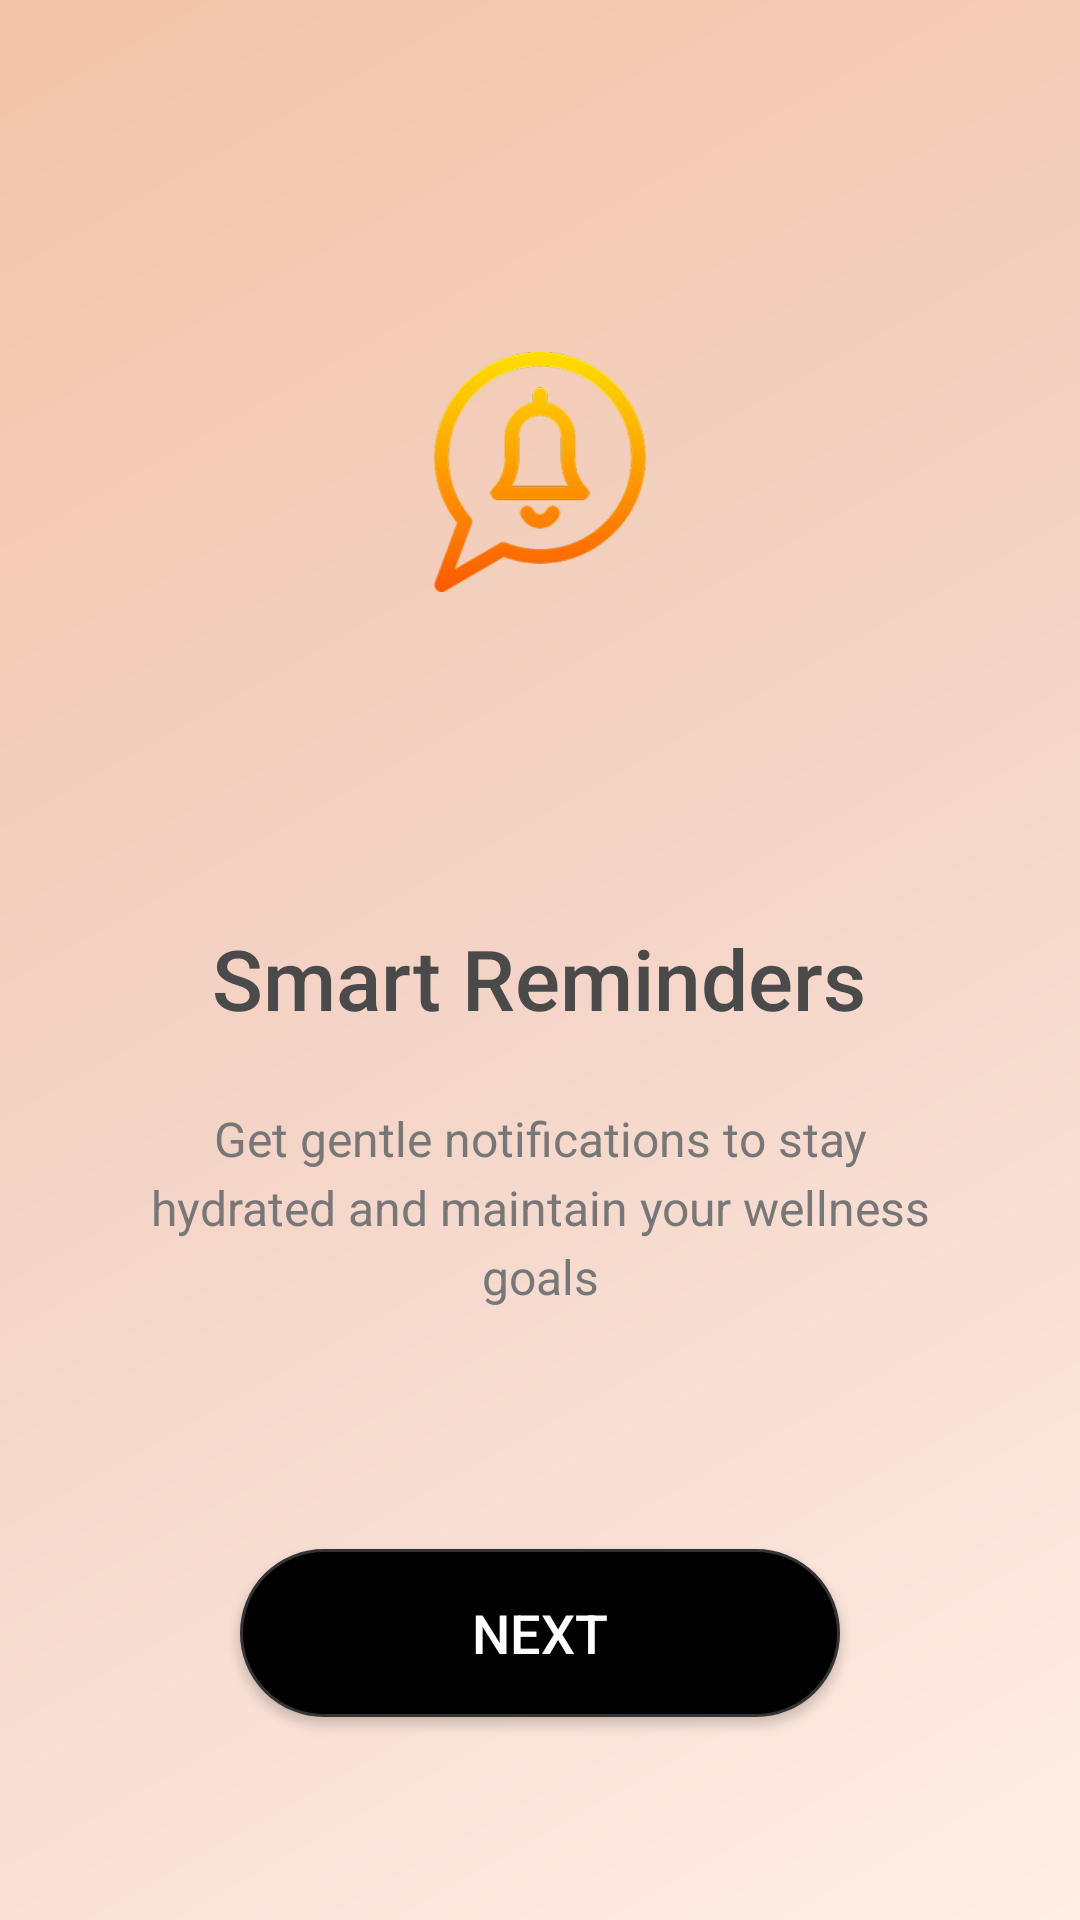

Write the Android layout XML for this screen, with the resource values it uses.
<!-- AndroidManifest.xml: application theme Theme.MyWellness -->
<!-- res/layout/onboarding_screen2.xml -->
<?xml version="1.0" encoding="utf-8"?>
<LinearLayout xmlns:android="http://schemas.android.com/apk/res/android"
    android:layout_width="match_parent"
    android:layout_height="match_parent"
    android:orientation="vertical"
    android:gravity="center"
    android:background="@drawable/peach_gradient_background"
    android:padding="40dp">

    
    <FrameLayout
        android:layout_width="180dp"
        android:layout_height="180dp"
        android:layout_marginBottom="60dp"
        android:background="@drawable/circle_white_background">

        <ImageView
            android:layout_width="80dp"
            android:layout_height="80dp"
            android:layout_gravity="center"
            android:src="@mipmap/notification_foreground"
            android:contentDescription="Notification Bell Icon" />

    </FrameLayout>

    
    <TextView
        android:layout_width="wrap_content"
        android:layout_height="wrap_content"
        android:text="Smart Reminders"
        android:textColor="#4A4A4A"
        android:textSize="28sp"
        android:fontFamily="sans-serif-medium"
        android:gravity="center"
        android:layout_marginBottom="24dp" />

    
    <TextView
        android:layout_width="match_parent"
        android:layout_height="wrap_content"
        android:text="Get gentle notifications to stay hydrated and maintain your wellness goals"
        android:textColor="#777777"
        android:textSize="16sp"
        android:fontFamily="sans-serif"
        android:gravity="center"
        android:lineSpacingExtra="4dp"
        android:layout_marginBottom="80dp" />

    
    <androidx.appcompat.widget.AppCompatButton
        android:id="@+id/btnNext"
        android:layout_width="200dp"
        android:layout_height="56dp"
        android:text="Next"
        android:textColor="#FFFFFF"
        android:textSize="18sp"
        android:fontFamily="sans-serif-medium"
        android:background="@drawable/next_button_background"
        android:elevation="4dp" />

</LinearLayout>
<!-- resources referenced by this layout -->
<resources>
  <!-- drawable next_button_background (drawable) -->
  <?xml version="1.0" encoding="utf-8"?>
  <shape xmlns:android="http://schemas.android.com/apk/res/android"
      android:shape="rectangle">
      <solid android:color="#000000" />
      <stroke android:width="1dp" android:color="#333333" />
      <corners android:radius="28dp" />
  </shape>
  <!-- drawable peach_gradient_background (drawable) -->
  <?xml version="1.0" encoding="utf-8"?>
  <shape xmlns:android="http://schemas.android.com/apk/res/android">
      <gradient
          android:startColor="#FFEEE6"
          android:centerColor="#F4D4C7"
          android:endColor="#F2C4A8"
          android:angle="135"
          android:type="linear" />
  </shape>
  <!-- mipmap notification_foreground: webp bitmap (mipmap-hdpi, 9494 bytes) -->
  <style name="Theme.MyWellness" parent="Base.Theme.MyWellness" />
  <style name="Base.Theme.MyWellness" parent="Theme.Material3.DayNight.NoActionBar">
          
          
      </style>
</resources>
